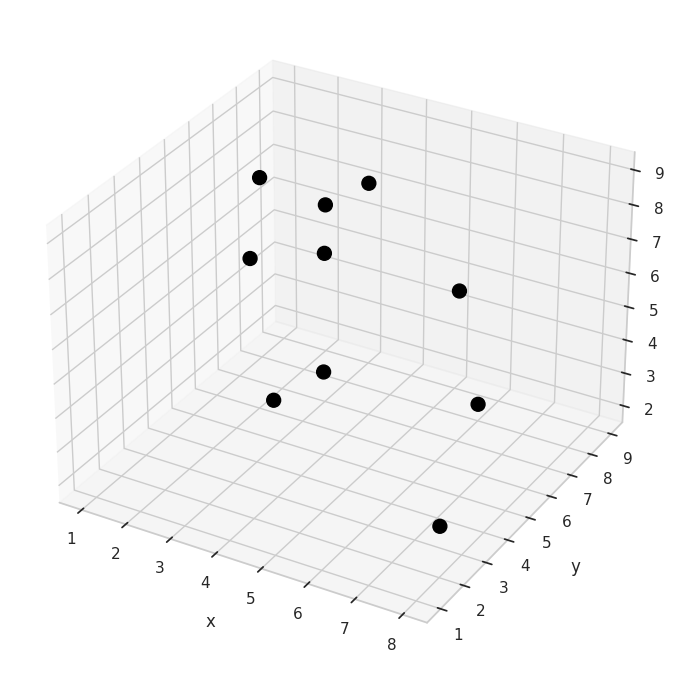

Here is the Python script that generated this plot:
#!/usr/bin/env python

"""
Plot a random point cloud
"""

__author__ = "Brendan Harmon"
__copyright__ = "Copyright 2023, Brendan Harmon"
__email__ = "brendan.harmon@gmail.com"
__license__ = "MIT"
__version__ = "1.0.0"

# import modules
import numpy as np
import matplotlib.pyplot as plt
import seaborn as sns

# set theme
sns.set(style = "whitegrid")

# create plot
ax = plt.subplot(projection='3d')

# instantiate random number generator
rng = np.random.default_rng()

# generate random x, y, and z values
low = 0
high = 10
n = 10
x = rng.integers(low=low, high=high, size=n)
y = rng.integers(low=low, high=high, size=n)
z = rng.integers(low=low, high=high, size=n)

# print coordinates
for i in range(n):
    print(f'{x[i]},{y[i]},{z[i]}')

# plot points
plot = ax.scatter(x, y, z, c='black', alpha=1, s=100)

# set axes label
ax.set_xlabel('x', labelpad=10)
ax.set_ylabel('y', labelpad=10)
ax.set_zlabel('z', labelpad=10)

# create figure
fig = ax.get_figure()

# save as image
fig.set_size_inches(8.5, 8.5)
fig.savefig(
    'random-point-cloud.png',
    dpi=300,
    bbox_inches='tight',
    pad_inches=0)